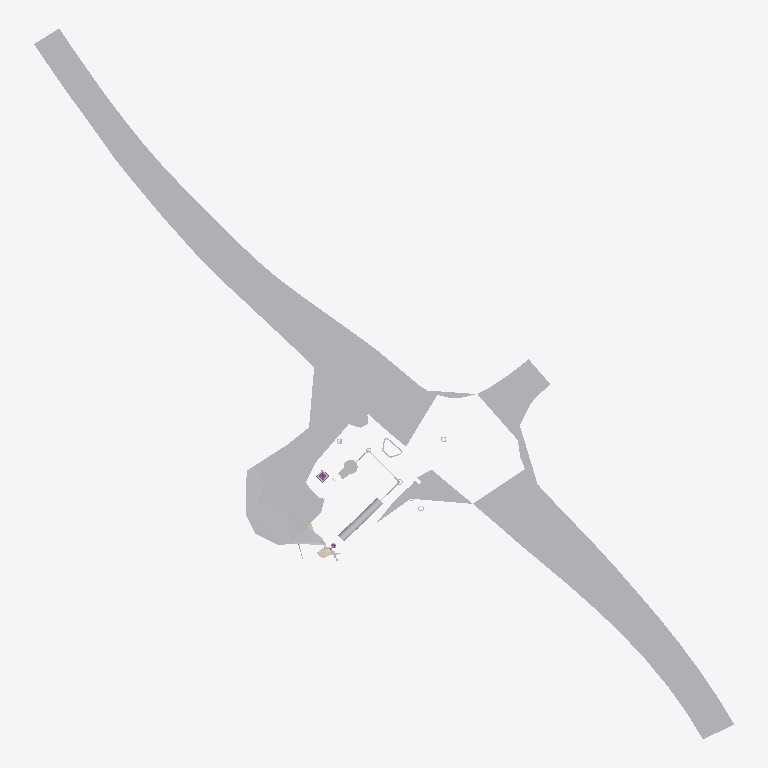
Plan cut of the same IFC building model at storey 'Local datum = AHD 50.000 m' (level 0.00 m, cut at 1.40 m), seen from above with north up, elements coloured by IFC class (only those large enough to see are counted): 5 other elements (light grey), 2 walls (beige), 1 covering (cream), 1 footing (purple). Cut surfaces are drawn darker.
Extent 177.5 m × 180.3 m × 19.8 m (x, y, z). Storeys (1): Local datum = AHD 50.000 m at 0.00 m. Elements (274): 58 IfcMember, 53 IfcPipeFitting, 39 IfcPipeSegment, 32 IfcBuildingElementProxy, 19 IfcSlab, 16 IfcPlate, 12 IfcFooting, 9 IfcDistributionChamberElement, 6 IfcReinforcingMesh, 6 IfcValve, 6 IfcWall, 4 IfcBuildingElementPart.

HEADER;
FILE_DESCRIPTION(('ViewDefinition [ReferenceView_V1.2]','SPS-G12 source-derived coordination model; see SourceEvidence properties'),'2;1');
FILE_NAME('G12_Proposed.ifc','2026-11-05T06:45:58',('Codex - source-derived reconstruction'),('Project 2526 - SPS-G12'),'IfcOpenShell 0.9.0.post1','G12 evidence-linked model builder','Coordination model, not an as-built survey or fa');
FILE_SCHEMA(('IFC4'));
ENDSEC;
DATA;
#19=IFCPROJECT('3BGRX2iTHLSP23FDu9uWW_',#5,'SPS-G12 Renewal | Proposed','2526, Brisbane Road, Gympie. Drawing R0 dated 16 September 2026. Survey 17 November 2025.',$,$,$,(#12),#18);
#20=IFCSITE('1GpcIiIqrShORcSN5j6VbO',#5,'SPS-G12 Brisbane Road, Monkland',$,$,#10,$,$,.ELEMENT.,$,$,50.0,$,$);
#21=IFCBUILDING('28Pb8CRbHSeO3AzZ6NvCLS',#5,'Sewage pumping station G12',$,$,#10,$,$,.ELEMENT.,$,$,$);
#22=IFCBUILDINGSTOREY('2fWV61urXTggBHu1aXe29W',#5,'Local datum = AHD 50.000 m',$,$,#10,$,$,.ELEMENT.,0.0);
#67=IFCGEOGRAPHICELEMENT('1NFAS_gmnQlh2eDpm1x8RZ',#5,'Survey context ground - interpolation outside supplied TIN','Delaunay interpolation of ground-feature survey points; triangles with edges longer than 16 m omitted. Distinct from supplied TIN.','Ground context',#10,#66,'G12-00002',$);
#46=IFCGEOGRAPHICELEMENT('0RGJ$4RTvHivlp4iC1Usad',#5,'Surveyed existing ground - original TIN','Original survey triangulation retained; ground surface only, no invented soil strata.','Ground',#10,#45,'G12-00001',$);
#10704=IFCTANK('00tZVNLovJzxgr6oPSZUxK',#5,'Emergency storage tank barrel','2.15 m diameter, nominal 14 m / detailed 13.747 m. Wall 20 mm is a visual envelope, not supplier specification. Adopted end inverts 50.020 and 50.295.','Emergency storage',#10,#10703,'G12-00166',$);
#216=IFCCOVERING('21tjN1iQHHjuj39mFZU5R7',#5,'Turf and fertilised topsoil','200 mm nominal topsoil and turf; no soil suitability implied.','Landscaping',#10,#215,'G12-00010',$);
#9288=IFCFOOTING('0l9batMbjNsuy$TOGBTyYe',#5,'Flow meter pit base','300 mm walls follow structural sheet 33, overriding the 150 mm section-Y label on sheet 28. RL51.23 floor and RL53.92 top adopted; reported 2412/2888 depths conflict. Pipe clearance holes 250 mm are c','Chambers',#10,#9287,'G12-00117',$);
#6910=IFCWALL('3iifKGm5DHYhSQ61cQXqDz',#5,'Existing 3.0 m ID wet well shell','Wall 275 mm and base 500 mm read from section CAD. Floor differs by 10 mm between existing and proposed sheets.','Wet well',#10,#6909,'G12-00046',$);
#9245=IFCWALL('2CBPdMyYHICPK3JUh6wT9g',#5,'Flow meter pit walls','300 mm walls follow structural sheet 33, overriding the 150 mm section-Y label on sheet 28. RL51.23 floor and RL53.92 top adopted; reported 2412/2888 depths conflict. Pipe clearance holes 250 mm are c','Chambers',#10,#9244,'G12-00116',$);
#6580=IFCPIPESEGMENT('0vzBYT$izH59$Z2Vp_MBuL',#5,'DN300 sewer G12/1/1A to G12/1/1B','Approximate inverts; actual underground alignment unexposed.','Existing sewer',#10,#6579,'G12-00035',$);
#11761=IFCPIPESEGMENT('3AsmAXipXM59Dr4mm1jOHl',#5,'DN300 gravity connection from G12/1/1B','Upstream connection IL49.98 and tank IL50.02; MH GIS invert provisional.','Emergency storage',#10,#11760,'G12-00210',$);
ENDSEC;
